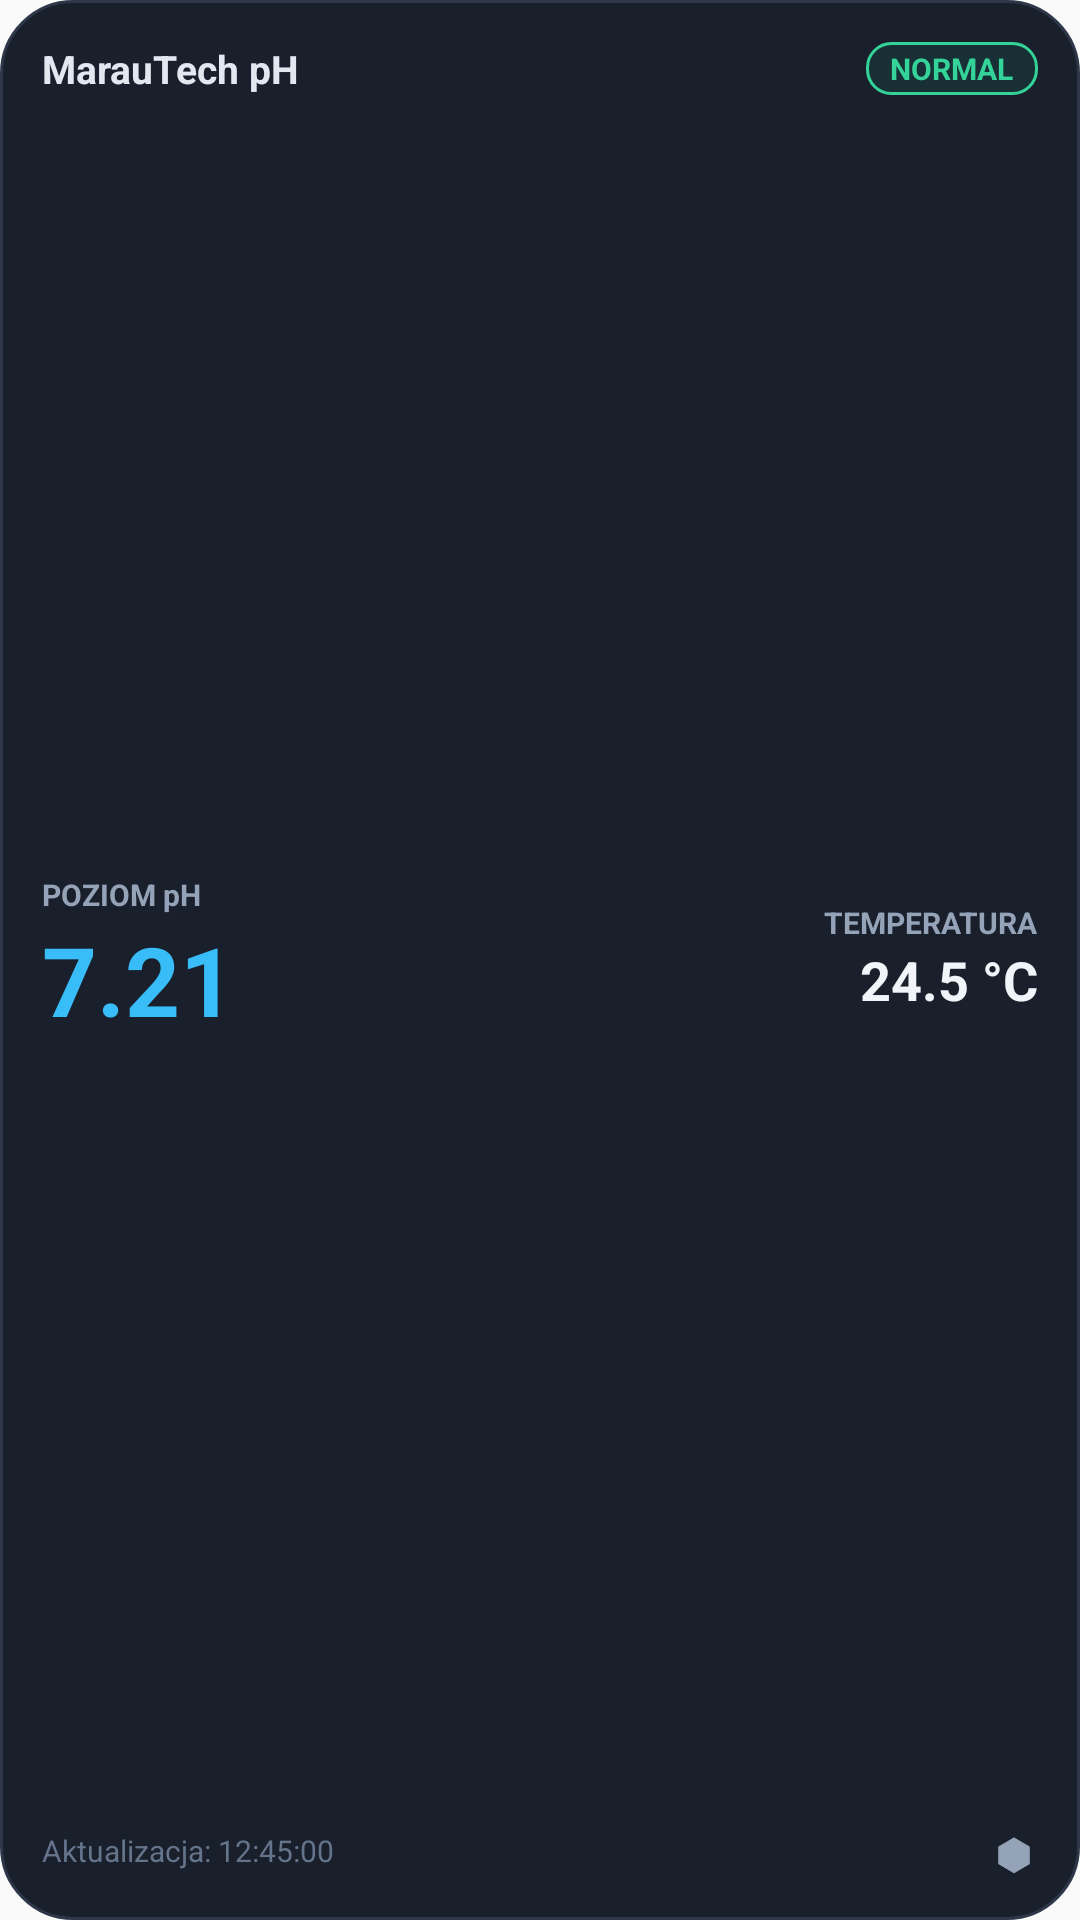

This screen was rendered from an Android layout file. Write that file and the resources it references.
<!-- AndroidManifest.xml: application theme Theme.MarauTechPHMonitor -->
<!-- res/layout/widget_medium.xml -->
<?xml version="1.0" encoding="utf-8"?>
<LinearLayout xmlns:android="http://schemas.android.com/apk/res/android"
    android:id="@+id/widget_root"
    android:layout_width="match_parent"
    android:layout_height="match_parent"
    android:background="@drawable/widget_bg"
    android:orientation="vertical"
    android:padding="14dp">

    
    <RelativeLayout
        android:layout_width="match_parent"
        android:layout_height="wrap_content">

        <TextView
            android:id="@+id/widget_device_name"
            android:layout_width="wrap_content"
            android:layout_height="wrap_content"
            android:layout_alignParentStart="true"
            android:layout_centerVertical="true"
            android:text="MarauTech pH"
            android:textColor="#E2E8F0"
            android:textSize="13sp"
            android:textStyle="bold" />

        <TextView
            android:id="@+id/widget_status_badge"
            android:layout_width="wrap_content"
            android:layout_height="wrap_content"
            android:layout_alignParentEnd="true"
            android:layout_centerVertical="true"
            android:background="@drawable/widget_badge_normal"
            android:paddingStart="8dp"
            android:paddingTop="2dp"
            android:paddingEnd="8dp"
            android:paddingBottom="2dp"
            android:text="NORMAL"
            android:textColor="#34D399"
            android:textSize="10sp"
            android:textStyle="bold" />
    </RelativeLayout>

    
    <LinearLayout
        android:layout_width="match_parent"
        android:layout_height="0dp"
        android:layout_weight="1"
        android:gravity="center_vertical"
        android:orientation="horizontal">

        
        <LinearLayout
            android:layout_width="0dp"
            android:layout_height="wrap_content"
            android:layout_weight="1"
            android:orientation="vertical">

            <TextView
                android:layout_width="wrap_content"
                android:layout_height="wrap_content"
                android:text="POZIOM pH"
                android:textColor="#94A3B8"
                android:textSize="10sp"
                android:textStyle="bold" />

            <TextView
                android:id="@+id/widget_ph_value"
                android:layout_width="wrap_content"
                android:layout_height="wrap_content"
                android:text="7.21"
                android:textColor="#38BDF8"
                android:textSize="32sp"
                android:textStyle="bold" />
        </LinearLayout>

        
        <LinearLayout
            android:id="@+id/widget_temp_container"
            android:layout_width="wrap_content"
            android:layout_height="wrap_content"
            android:gravity="end"
            android:orientation="vertical">

            <TextView
                android:layout_width="wrap_content"
                android:layout_height="wrap_content"
                android:text="TEMPERATURA"
                android:textColor="#94A3B8"
                android:textSize="10sp"
                android:textStyle="bold" />

            <TextView
                android:id="@+id/widget_temp_value"
                android:layout_width="wrap_content"
                android:layout_height="wrap_content"
                android:text="24.5 °C"
                android:textColor="#F1F5F9"
                android:textSize="18sp"
                android:textStyle="bold" />
        </LinearLayout>
    </LinearLayout>

    
    <RelativeLayout
        android:layout_width="match_parent"
        android:layout_height="wrap_content"
        android:layout_marginTop="2dp">

        <TextView
            android:id="@+id/widget_last_update"
            android:layout_width="wrap_content"
            android:layout_height="wrap_content"
            android:layout_alignParentStart="true"
            android:text="Aktualizacja: 12:45:00"
            android:textColor="#64748B"
            android:textSize="10sp" />

        <ImageView
            android:id="@+id/widget_btn_refresh"
            android:layout_width="16dp"
            android:layout_height="16dp"
            android:layout_alignParentEnd="true"
            android:src="@drawable/ic_launcher_foreground"
            android:tint="#94A3B8" />
    </RelativeLayout>

</LinearLayout>
<!-- resources referenced by this layout -->
<resources>
  <!-- drawable ic_launcher_foreground (drawable) -->
  <vector xmlns:android="http://schemas.android.com/apk/res/android"
      android:width="108dp"
      android:height="108dp"
      android:viewportWidth="108"
      android:viewportHeight="108">
      
      
      <path
          android:fillColor="#131726"
          android:strokeColor="#38BDF8"
          android:strokeWidth="2.5"
          android:pathData="M54,18 L88,38 L88,76 L54,96 L20,76 L20,38 Z" />
  
      
      <path
          android:fillColor="#00F2FE"
          android:pathData="M54,28 C54,28 74,58 74,72 C74,84 65,92 54,92 C43,92 34,84 34,72 C34,58 54,28 54,28 Z" />
  
      
      <path
          android:fillColor="#0B0E18"
          android:strokeColor="#FFFFFF"
          android:strokeWidth="2"
          android:pathData="M54,75m-9,0a9,9 0 1,0 18,0a9,9 0 1,0 -18,0" />
  
      
      <path
          android:fillColor="#00E676"
          android:pathData="M54,75m-4,0a4,4 0 1,0 8,0a4,4 0 1,0 -8,0" />
  
      
      <path
          android:fillColor="#00000000"
          android:strokeColor="#FFFFFF"
          android:strokeWidth="1.8"
          android:strokeLineCap="round"
          android:pathData="M43,62 C48,58 60,58 65,62" />
  </vector>
  <!-- drawable widget_badge_normal (drawable) -->
  <?xml version="1.0" encoding="utf-8"?>
  <shape xmlns:android="http://schemas.android.com/apk/res/android"
      android:shape="rectangle">
      <solid android:color="#1A10B981" />
      <corners android:radius="8dp" />
      <stroke
          android:width="1dp"
          android:color="#34D399" />
  </shape>
  <!-- drawable widget_bg (drawable) -->
  <?xml version="1.0" encoding="utf-8"?>
  <shape xmlns:android="http://schemas.android.com/apk/res/android"
      android:shape="rectangle">
      <solid android:color="#1A1F2C" />
      <corners android:radius="24dp" />
      <stroke
          android:width="1dp"
          android:color="#2D3748" />
  </shape>
  <style name="Theme.MarauTechPHMonitor" parent="android:Theme.Material.Light.NoActionBar" />
</resources>
